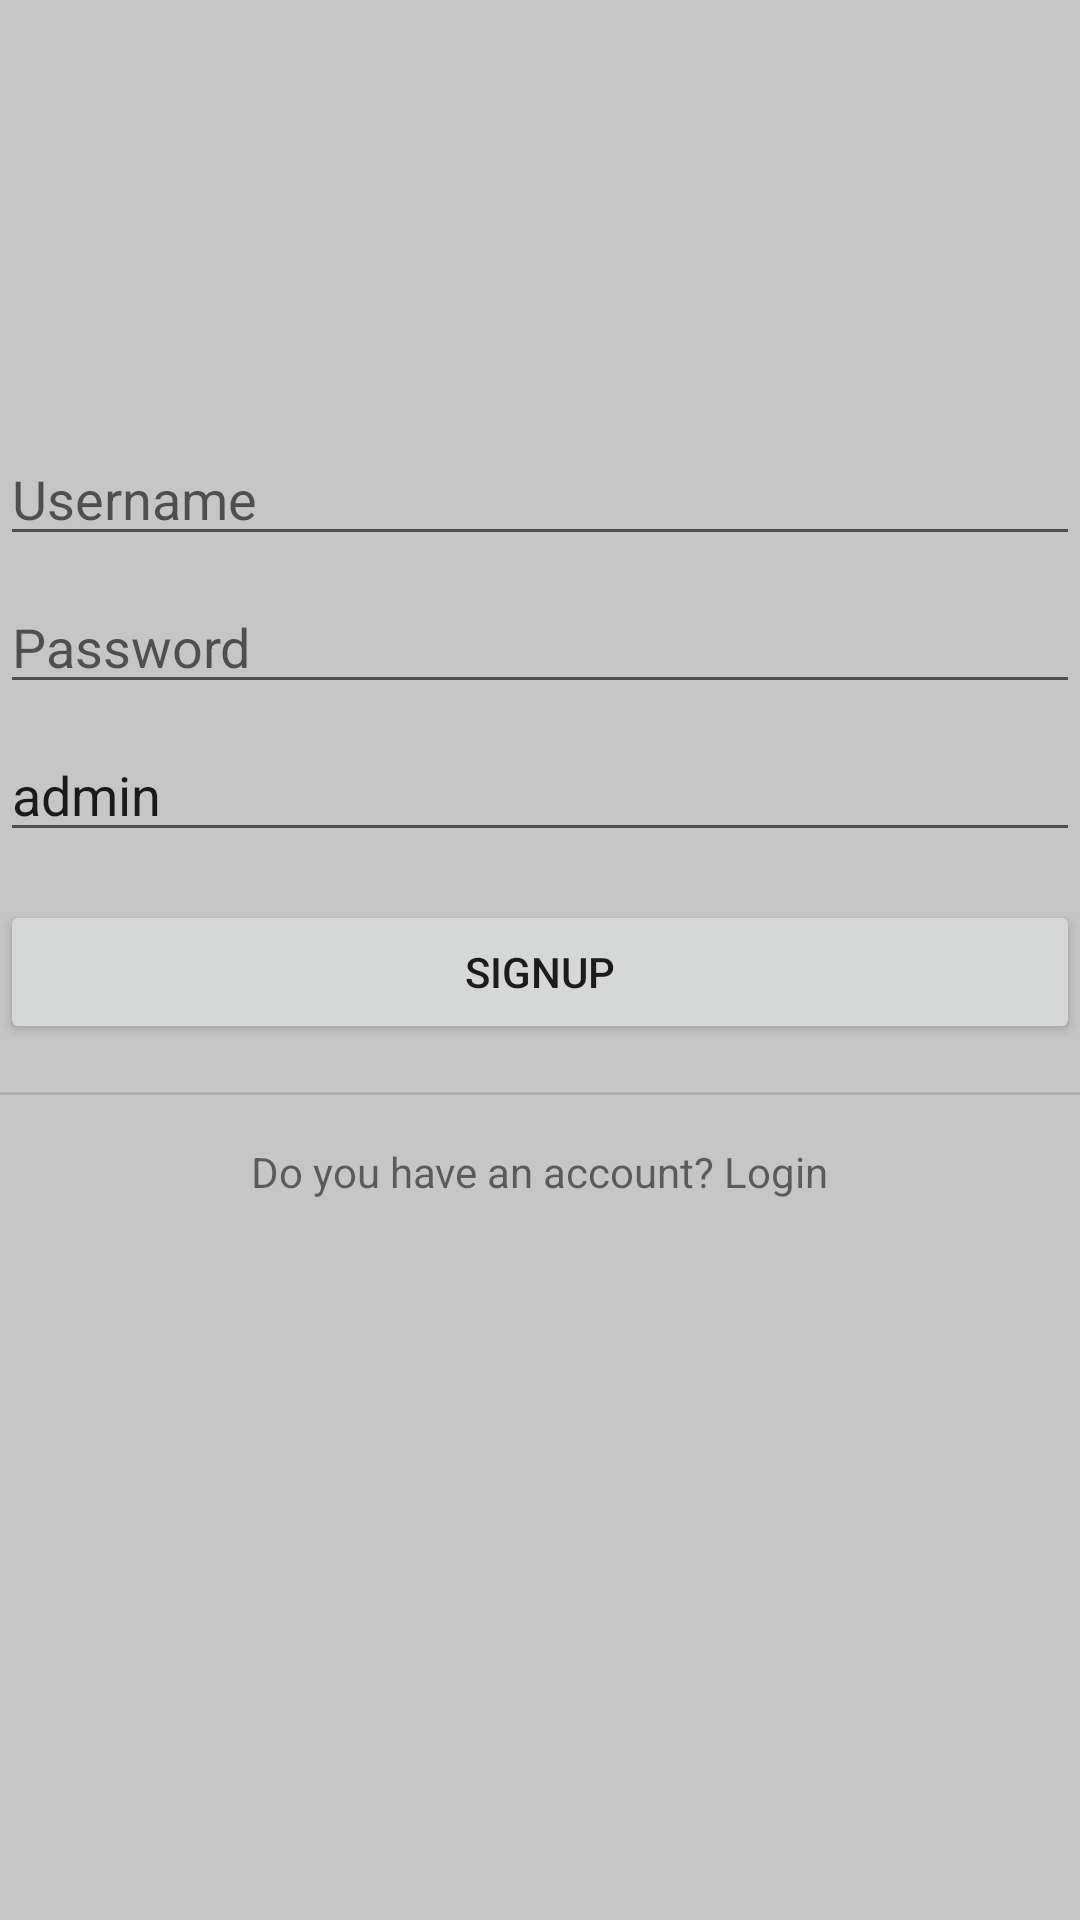

Android layout source for this screen:
<!-- AndroidManifest.xml: application theme AppTheme -->
<!-- res/layout/activity_signup.xml -->
<?xml version="1.0" encoding="utf-8"?>
<androidx.constraintlayout.widget.ConstraintLayout xmlns:android="http://schemas.android.com/apk/res/android"
    xmlns:app="http://schemas.android.com/apk/res-auto"
    xmlns:tools="http://schemas.android.com/tools"
    android:layout_width="match_parent"
    android:layout_height="match_parent"
    android:background="#C6C6C6"
    tools:context=".LoginActivity">

    <ImageView
        android:id="@+id/logoImageView"
        android:layout_width="120dp"
        android:layout_height="120dp"
        android:src="@drawable/user"
        app:layout_constraintBottom_toTopOf="@+id/guidelineTop"
        app:layout_constraintEnd_toEndOf="parent"
        app:layout_constraintStart_toStartOf="parent"
        app:layout_constraintTop_toTopOf="parent"
        app:layout_constraintVertical_chainStyle="packed"
        app:layout_constraintVertical_weight="1" />

    <EditText
        android:id="@+id/loginEditText"
        android:layout_width="0dp"
        android:layout_height="wrap_content"
        android:layout_marginTop="16dp"
        android:hint="Username"
        app:layout_constraintEnd_toEndOf="parent"
        app:layout_constraintStart_toStartOf="parent"
        app:layout_constraintTop_toBottomOf="@+id/guidelineTop" />

    <EditText
        android:id="@+id/passwordEditText"
        android:layout_width="0dp"
        android:layout_height="wrap_content"
        android:layout_marginTop="8dp"
        android:hint="Password"
        android:inputType="textPassword"
        app:layout_constraintEnd_toEndOf="parent"
        app:layout_constraintStart_toStartOf="parent"
        app:layout_constraintTop_toBottomOf="@+id/loginEditText" />

    <EditText
        android:id="@+id/roleEditText"
        android:layout_width="0dp"
        android:layout_height="wrap_content"
        android:layout_marginTop="8dp"
        android:hint="Role"
        android:text="admin"
        app:layout_constraintEnd_toEndOf="parent"
        app:layout_constraintStart_toStartOf="parent"
        app:layout_constraintTop_toBottomOf="@+id/passwordEditText" />

    <Button
        android:id="@+id/SignupButton"
        android:layout_width="0dp"
        android:layout_height="wrap_content"
        android:layout_marginTop="16dp"
        android:text="Signup"
        app:layout_constraintEnd_toEndOf="parent"
        app:layout_constraintStart_toStartOf="parent"
        app:layout_constraintTop_toBottomOf="@+id/roleEditText" />

    <View
        android:id="@+id/dividerView"
        android:layout_width="0dp"
        android:layout_height="1dp"
        android:layout_marginTop="16dp"
        android:background="?android:attr/dividerHorizontal"
        app:layout_constraintEnd_toEndOf="parent"
        app:layout_constraintStart_toStartOf="parent"
        app:layout_constraintTop_toBottomOf="@+id/SignupButton" />

    <TextView
        android:id="@+id/LoginTextView"
        android:layout_width="wrap_content"
        android:layout_height="wrap_content"
        android:layout_marginTop="16dp"
        android:text="Do you have an account? Login"
        app:layout_constraintEnd_toEndOf="parent"
        app:layout_constraintStart_toStartOf="parent"
        app:layout_constraintTop_toBottomOf="@+id/dividerView" />

    <androidx.constraintlayout.widget.Guideline
        android:id="@+id/guidelineTop"
        android:layout_width="wrap_content"
        android:layout_height="wrap_content"
        android:orientation="horizontal"
        app:layout_constraintGuide_percent="0.2" />
</androidx.constraintlayout.widget.ConstraintLayout>
<!-- resources referenced by this layout -->
<resources>

</resources>
